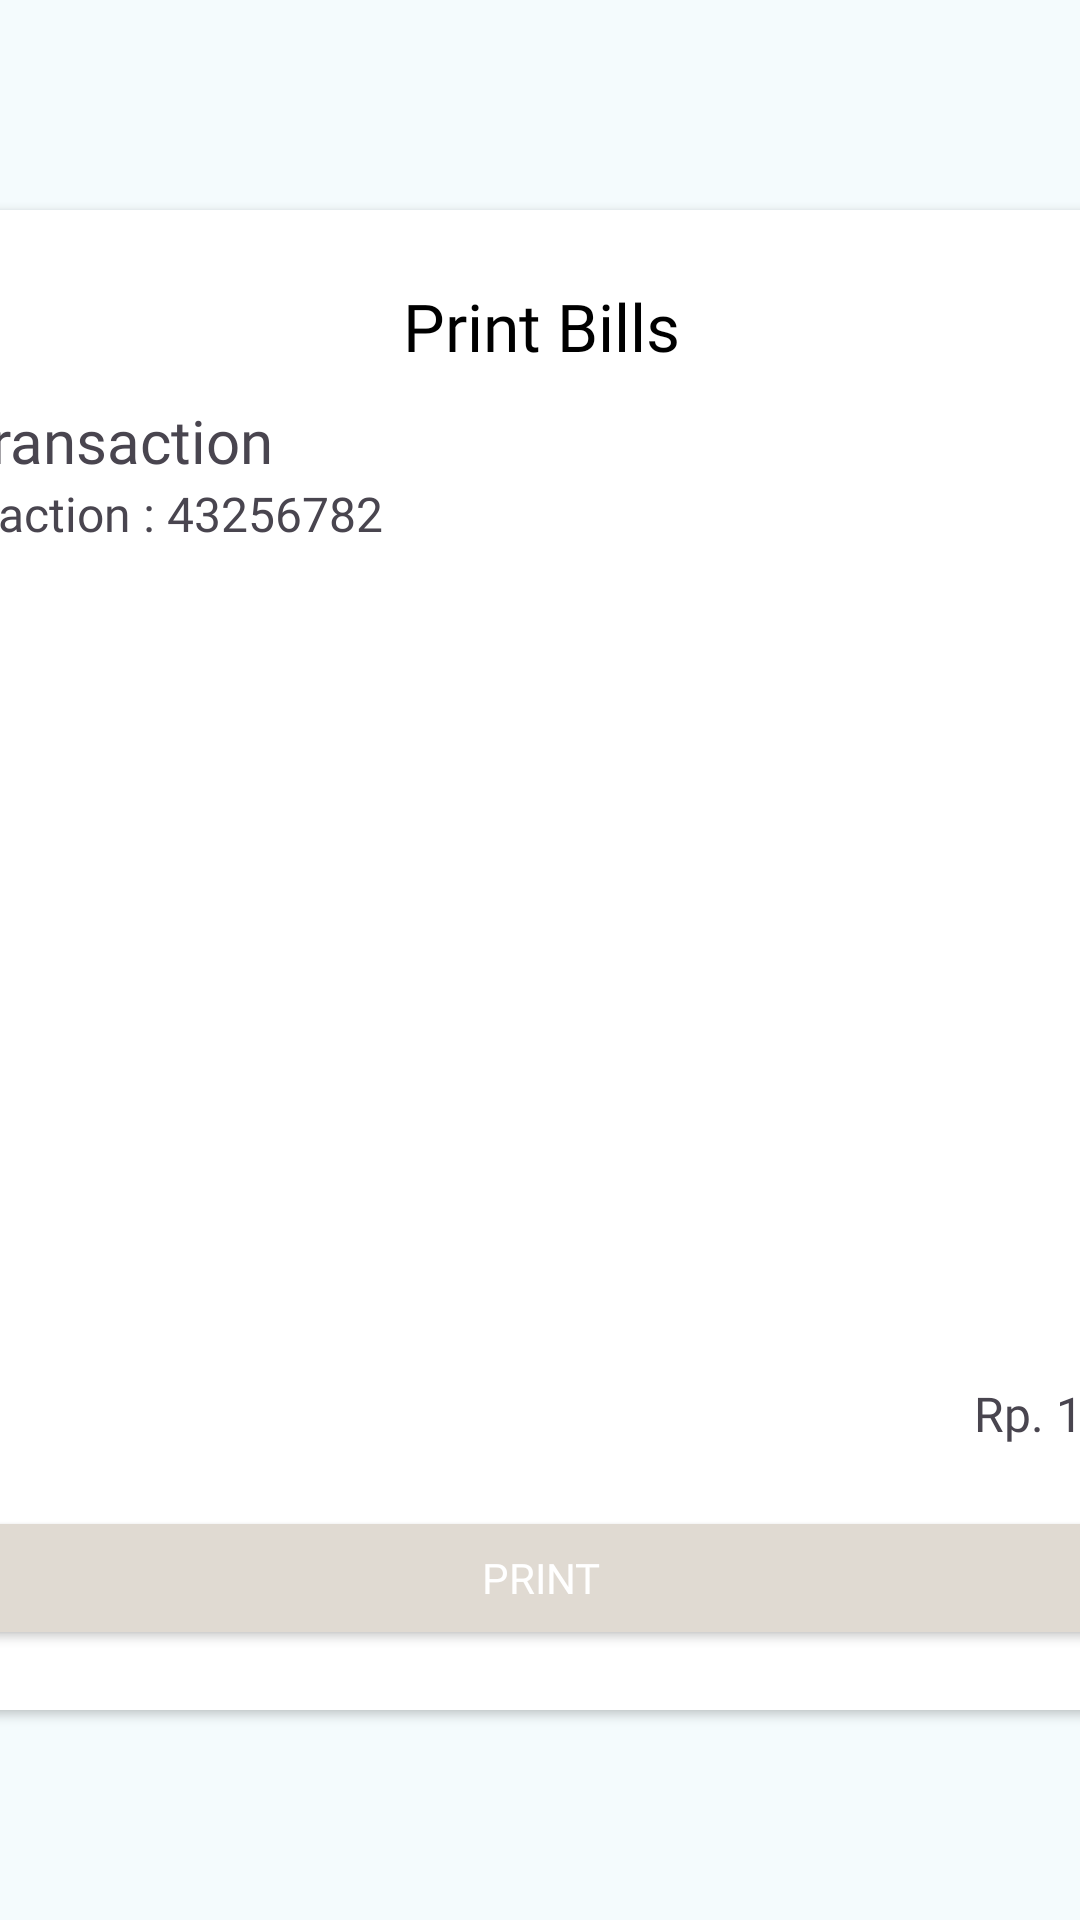

Here is an Android app screen rendered from its layout file. Give the layout XML and the strings, colors and styles it references.
<!-- AndroidManifest.xml: application theme Theme.PointofSales -->
<!-- res/layout/dialog_print_bills.xml -->
<?xml version="1.0" encoding="utf-8"?>
<androidx.constraintlayout.widget.ConstraintLayout
    xmlns:android="http://schemas.android.com/apk/res/android"
    xmlns:app="http://schemas.android.com/apk/res-auto"
    android:layout_width="match_parent"
    android:layout_height="match_parent"
    android:layout_gravity="center_horizontal"
    android:orientation="vertical"
    app:cardCornerRadius="24dp">

    <androidx.cardview.widget.CardView
        android:layout_width="500dp"
        android:layout_height="500dp"
        app:layout_constraintTop_toTopOf="parent"
        app:layout_constraintBottom_toBottomOf="parent"
        app:layout_constraintStart_toStartOf="parent"
        app:layout_constraintEnd_toEndOf="parent"
        android:layout_gravity="center_horizontal"
        android:orientation="vertical"
        app:cardCornerRadius="24dp">

        <androidx.constraintlayout.widget.ConstraintLayout
            android:layout_width="match_parent"
            android:layout_height="match_parent"
            >

            <ImageView
                android:id="@+id/iv_close"
                android:layout_width="50dp"
                android:layout_height="40dp"
                android:padding="5dp"
                android:src="@drawable/ic_close"
                android:background="@drawable/rounded_bottom_left_red"
                app:layout_constraintEnd_toEndOf="parent"
                app:layout_constraintTop_toTopOf="parent"/>

            <TextView
                android:id="@+id/dialog_title"
                android:layout_width="wrap_content"
                android:layout_height="wrap_content"
                android:layout_gravity="center"
                android:layout_marginTop="24dp"
                android:fontFamily="@font/poppins_semibold"
                android:text="Print Bills"
                android:textColor="@color/black"
                android:textSize="22sp"
                app:layout_constraintEnd_toEndOf="parent"
                app:layout_constraintStart_toStartOf="parent"
                app:layout_constraintTop_toTopOf="parent" />

            <TextView
                android:id="@+id/tv_title_transaction"
                android:layout_width="wrap_content"
                android:layout_height="wrap_content"
                android:text="Your Transaction"
                android:fontFamily="@font/poppins_semibold"
                android:textSize="20sp"
                android:layout_marginTop="10dp"
                android:layout_marginStart="10dp"
                app:layout_constraintStart_toStartOf="parent"
                app:layout_constraintTop_toBottomOf="@+id/dialog_title"/>

            <TextView
                android:id="@+id/tv_id_transaction"
                android:layout_width="wrap_content"
                android:layout_height="wrap_content"
                android:text="ID Transaction : 43256782"
                android:fontFamily="@font/poppins"
                android:textSize="16sp"
                android:layout_marginStart="10dp"
                app:layout_constraintStart_toStartOf="parent"
                app:layout_constraintTop_toBottomOf="@+id/tv_title_transaction"/>

            <androidx.recyclerview.widget.RecyclerView
                android:id="@+id/rv_result_transaction"
                android:layout_width="match_parent"
                android:layout_height="0dp"
                android:layout_marginTop="10dp"
                app:layout_constraintBottom_toTopOf="@+id/tv_title_total"
                app:layout_constraintTop_toBottomOf="@+id/tv_id_transaction" />

            <TextView
                android:id="@+id/tv_title_total"
                android:layout_width="wrap_content"
                android:layout_height="wrap_content"
                android:text="Total"
                android:fontFamily="@font/poppins_semibold"
                android:textSize="16sp"
                android:layout_marginBottom="20dp"
                app:layout_constraintBottom_toTopOf="@+id/btn_print"
                app:layout_constraintStart_toStartOf="@+id/tv_title_transaction"/>

            <TextView
                android:id="@+id/tv_result_total"
                android:layout_width="wrap_content"
                android:layout_height="wrap_content"
                android:text="Rp. 120.000"
                android:fontFamily="@font/poppins_semibold"
                android:textSize="16sp"
                android:layout_marginEnd="20dp"
                app:layout_constraintEnd_toEndOf="parent"
                android:layout_marginBottom="20dp"
                app:layout_constraintBottom_toTopOf="@+id/btn_print"/>

            <Button
                android:id="@+id/btn_print"
                android:layout_width="match_parent"
                android:layout_height="wrap_content"
                android:backgroundTint="@color/button_color"
                android:fontFamily="@font/poppins_semibold"
                android:paddingHorizontal="24dp"
                android:paddingVertical="10dp"
                android:text="Print"
                android:layout_marginBottom="20dp"
                android:layout_marginHorizontal="20dp"
                android:textColor="@color/white"
                android:textSize="14sp"
                app:layout_constraintBottom_toBottomOf="parent"
                app:layout_constraintEnd_toEndOf="parent"
                app:layout_constraintStart_toStartOf="parent" />



        </androidx.constraintlayout.widget.ConstraintLayout>


    </androidx.cardview.widget.CardView>


</androidx.constraintlayout.widget.ConstraintLayout>
<!-- resources referenced by this layout -->
<resources>
  <color name="black">#FF000000</color>
  <color name="button_color">#E0DAD2</color>
  <color name="white">#FFFFFFFF</color>
  <!-- drawable rounded_bottom_left_red (drawable) -->
  <?xml version="1.0" encoding="utf-8"?>
  <shape xmlns:android="http://schemas.android.com/apk/res/android">
      <solid android:color="@color/button_red" />
      <corners android:topLeftRadius="0dp" android:topRightRadius="0dp"
          android:bottomLeftRadius="36dp" android:bottomRightRadius="0dp"/>
  </shape>
  <style name="Theme.PointofSales" parent="Base.Theme.PointofSales" />
  <color name="button_red">#F44336</color>
  <style name="Base.Theme.PointofSales" parent="Theme.Material3.Light.NoActionBar">
  
          <item name="colorPrimary">@color/blue_light_secondary</item>
          <item name="colorPrimaryVariant">@color/blue_light_secondary</item>
          <item name="colorOnPrimary">@color/white</item>
  
          
          <item name="colorSecondary">@color/blue_light_secondary</item>
          <item name="colorSecondaryVariant">@color/blue_light_accent</item>
          <item name="colorOnSecondary">@color/white</item>
  
          
          <item name="colorTertiary">@color/blue_light_accent</item>
          <item name="colorTertiaryContainer">@color/blue_light_highlight</item>
          <item name="colorOnTertiary">@color/white</item>
  
          <item name="colorOnSurface">@color/black</item>
          <item name="colorOnSurfaceVariant">@color/black</item>
  
          
          <item name="colorSurface">@color/blue_light_background</item>
          <item name="colorSurfaceVariant">@color/blue_light_highlight</item>
  
          
          <item name="android:colorBackground">@color/blue_light_background</item>
  
          
          <item name="android:windowIsTranslucent">true</item>
      </style>
  <color name="blue_light_secondary">#64B5F6</color>
  <color name="blue_light_accent">#90CAF9</color>
  <color name="blue_light_highlight">#2196F3</color>
  <color name="blue_light_background">#F4FBFD</color>
</resources>
